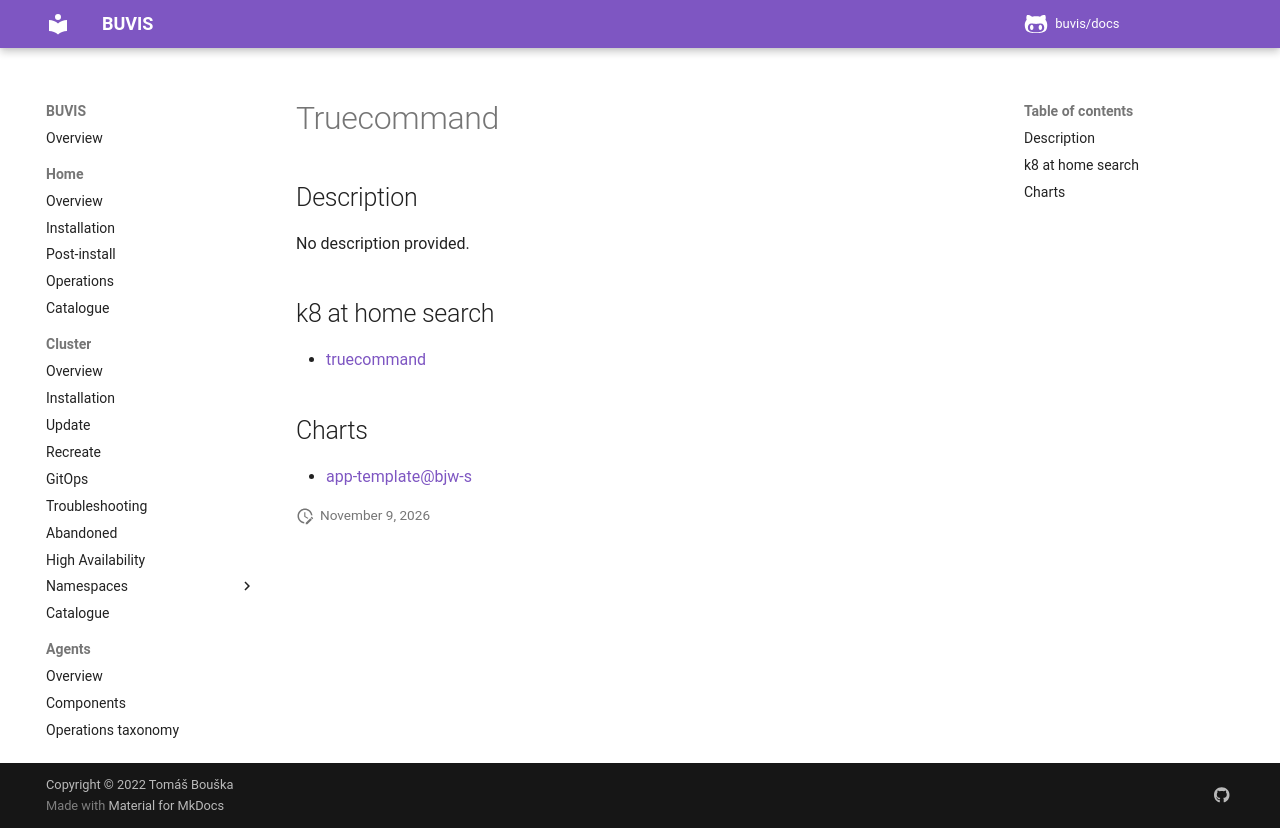

repository: buvis/docs · page: cluster/catalogue/truecommand/index.html · generator: mkdocs

# Truecommand

## Description

No description provided.

## k8 at home search

- [truecommand](https://nanne.dev/k8s-at-home-search/#/truecommand)

## Charts

- [app-template@bjw-s](https://bjw-s.github.io/helm-charts/)
